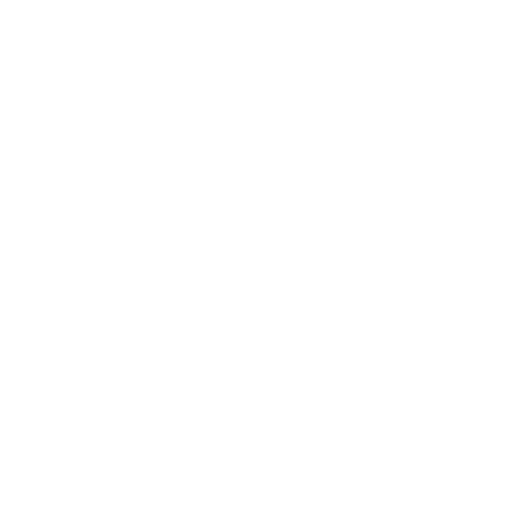
t = 0.00 s
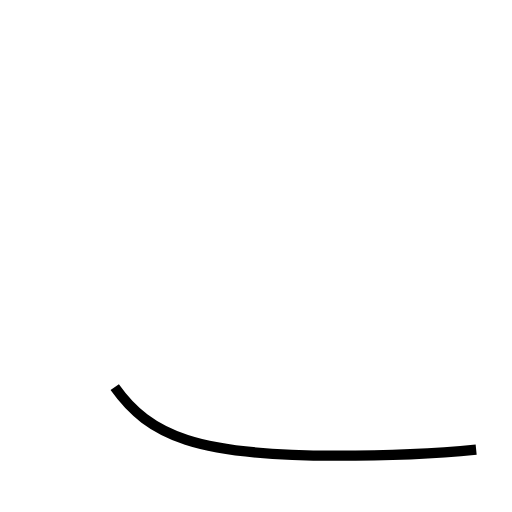
t = 1.12 s
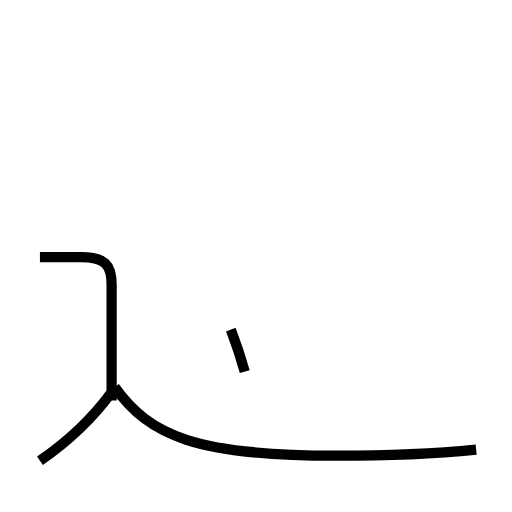
t = 2.14 s
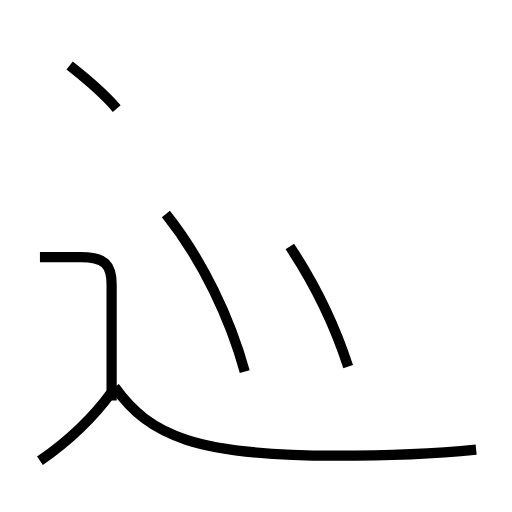
t = 3.11 s
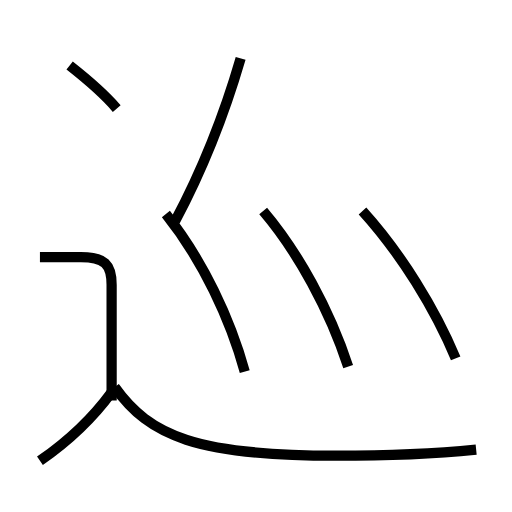
t = 4.27 s
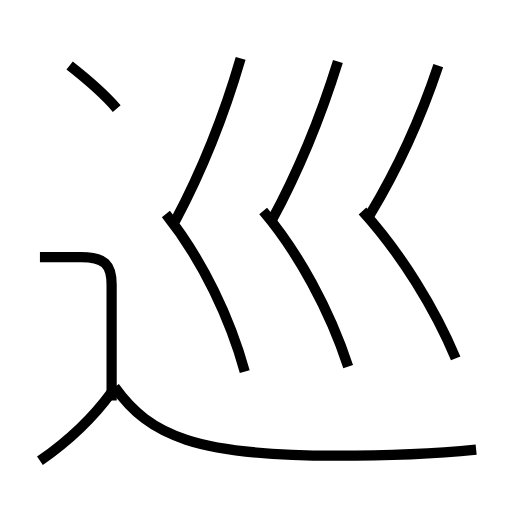
t = 5.26 s

The animated SVG that drew these frames (rendered in a browser with its animation timeline set to each time). Animation: 10 SMIL elements (animate=10); one cycle of 5.26 s.

<?xml version='1.0' encoding='utf-8'?>
<svg viewBox="0.0 -6.0 50.0 50.0" version="1.1" xmlns="http://www.w3.org/2000/svg"><rect x="-1000" y="-1000" width="2000" height="2000" stroke="white" fill="white" /><g style="fill:none;stroke:#000000;stroke-width:1"><path d="M 46.5 -0.1 C 42.5 0.3 38.4 0.5 32.8 0.5 C 19.3 0.5 14.6 -1.4 11.2 -6.2 " transform="translate(0.0 38.0)" stroke-dasharray="37.31293532904928" stroke-dashoffset="37.31293532904928"><animate attributeName="stroke-dashoffset" from="37.31293532904928" to="0" dur="1.1193880598714785s" begin="0s" fill="freeze" /></path><path d="M 3.9 1.0 C 6.5 -0.8 9.0 -3.1 10.9 -5.7 " transform="translate(0.0 38.0)" stroke-dasharray="9.733694283154545" stroke-dashoffset="9.733694283154545"><animate attributeName="stroke-dashoffset" from="9.733694283154545" to="0" dur="0.29201082849463633s" begin="1.1193880598714785s" fill="freeze" /></path><path d="M 10.9 -4.9 L 10.9 -16.2 C 10.9 -18.2 10.2 -18.9 7.9 -18.9 L 3.9 -18.9 " transform="translate(0.0 38.0)" stroke-dasharray="20.05100051087936" stroke-dashoffset="20.05100051087936"><animate attributeName="stroke-dashoffset" from="20.05100051087936" to="0" dur="0.6015300153263807s" begin="1.4113988883661148s" fill="freeze" /></path><path d="M 23.9 -7.7 C 22.5 -12.8 19.8 -18.6 16.2 -23.1 " transform="translate(0.0 38.0)" stroke-dasharray="17.328787160545584" stroke-dashoffset="17.328787160545584"><animate attributeName="stroke-dashoffset" from="17.328787160545584" to="0" dur="0.5198636148163676s" begin="2.0129289036924956s" fill="freeze" /></path><path d="M 11.4 -33.4 C 10.2 -34.8 8.2 -36.5 6.8 -37.6 " transform="translate(0.0 38.0)" stroke-dasharray="6.237350113279691" stroke-dashoffset="6.237350113279691"><animate attributeName="stroke-dashoffset" from="6.237350113279691" to="0" dur="0.1871205033983907s" begin="2.532792518508863s" fill="freeze" /></path><path d="M 34.0 -8.2 C 32.2 -13.7 29.1 -19.4 25.7 -23.4 " transform="translate(0.0 38.0)" stroke-dasharray="17.418258214721405" stroke-dashoffset="17.418258214721405"><animate attributeName="stroke-dashoffset" from="17.418258214721405" to="0" dur="0.5225477464416421s" begin="2.719913021907254s" fill="freeze" /></path><path d="M 17.1 -22.4 C 19.6 -27.1 21.9 -32.8 23.5 -38.3 " transform="translate(0.0 38.0)" stroke-dasharray="17.16825110627236" stroke-dashoffset="17.16825110627236"><animate attributeName="stroke-dashoffset" from="17.16825110627236" to="0" dur="0.5150475331881709s" begin="3.242460768348896s" fill="freeze" /></path><path d="M 44.5 -9.0 C 42.5 -13.8 39.2 -19.2 35.4 -23.4 " transform="translate(0.0 38.0)" stroke-dasharray="17.110615551977425" stroke-dashoffset="17.110615551977425"><animate attributeName="stroke-dashoffset" from="17.110615551977425" to="0" dur="0.5133184665593227s" begin="3.757508301537067s" fill="freeze" /></path><path d="M 26.5 -22.4 C 29.1 -27.2 31.2 -32.2 33.0 -38.0 " transform="translate(0.0 38.0)" stroke-dasharray="16.927776437423393" stroke-dashoffset="16.927776437423393"><animate attributeName="stroke-dashoffset" from="16.927776437423393" to="0" dur="0.5078332931227018s" begin="4.27082676809639s" fill="freeze" /></path><path d="M 36.1 -23.0 C 39.0 -27.8 41.2 -32.8 42.8 -37.6" transform="translate(0.0 38.0)" stroke-dasharray="16.09665191547747" stroke-dashoffset="16.09665191547747"><animate attributeName="stroke-dashoffset" from="16.09665191547747" to="0" dur="0.48289955746432406s" begin="4.7786600612190915s" fill="freeze" /></path></g></svg>
